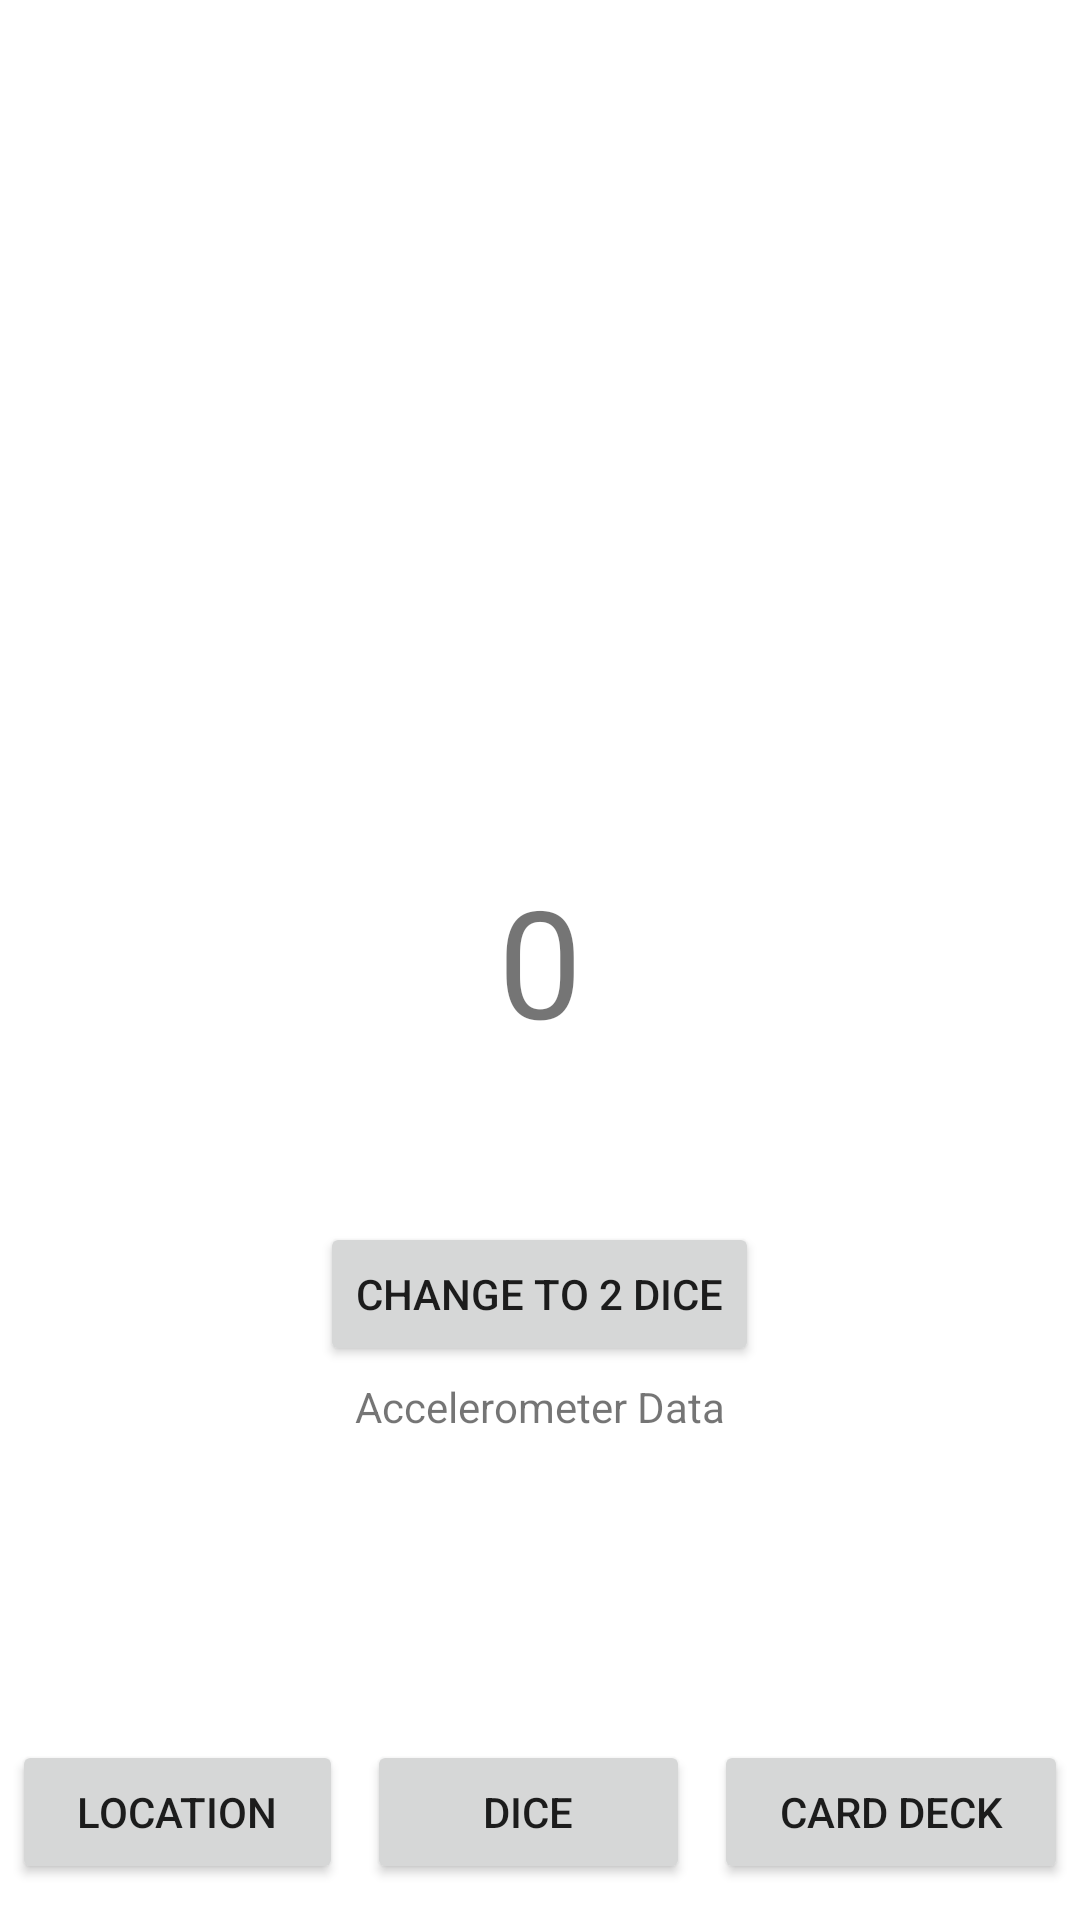

The Android layout XML behind this screen, and the referenced resources:
<!-- AndroidManifest.xml: application theme Theme.MobileInteractionAppV1 -->
<!-- res/layout/activity_dice_roller.xml -->
<?xml version="1.0" encoding="utf-8"?>
<RelativeLayout xmlns:android="http://schemas.android.com/apk/res/android"
    xmlns:app="http://schemas.android.com/apk/res-auto"
    xmlns:tools="http://schemas.android.com/tools"
    android:layout_width="match_parent"
    android:layout_height="match_parent"
    tools:context=".DiceRoller">

    <TextView
        android:id="@+id/dice_value"
        android:layout_width="wrap_content"
        android:layout_height="wrap_content"
        android:text="0"
        android:textSize="50sp"
        android:layout_centerVertical="true"
        android:layout_centerHorizontal="true"
        android:layout_margin="50dp"/>

    <LinearLayout
        android:id="@+id/selection_button"
        android:layout_width="wrap_content"
        android:layout_height="wrap_content"
        android:layout_centerHorizontal="true"
        android:orientation="horizontal"
        android:layout_below="@+id/dice_value">

        <Button
            android:layout_width="wrap_content"
            android:layout_height="wrap_content"
            android:layout_margin="4dp"
            android:id="@+id/dice_count"
            android:onClick="diceCountPressed"
            android:text="Change to 2 dice"/>


    </LinearLayout>

    <TextView
        android:layout_width="wrap_content"
        android:layout_height="wrap_content"
        android:layout_centerHorizontal="true"
        android:layout_centerVertical="true"
        android:layout_below="@+id/selection_button"
        android:text="Accelerometer Data"
        android:id="@+id/accelerometerTV"/>

    <LinearLayout
        android:layout_width="match_parent"
        android:layout_height="match_parent"
        android:gravity="bottom|end"
        android:orientation="horizontal">

        <Button
            android:id="@+id/home_button"
            android:onClick="homePressed"
            android:layout_width="wrap_content"
            android:layout_height="wrap_content"
            android:layout_weight="1"
            android:layout_margin="4dp"
            android:text="Location" />

        <Button
            android:id="@+id/dice_button"
            android:onClick="dicePressed"
            android:layout_width="wrap_content"
            android:layout_height="wrap_content"
            android:layout_weight="1"
            android:layout_margin="4dp"
            android:text="Dice" />

        <Button
            android:id="@+id/card_deck_button"
            android:onClick="deckPressed"
            android:layout_width="wrap_content"
            android:layout_height="wrap_content"
            android:layout_weight="1"
            android:layout_margin="4dp"
            android:text="Card Deck" />
    </LinearLayout>

</RelativeLayout>
<!-- resources referenced by this layout -->
<resources>
  <style name="Theme.MobileInteractionAppV1" parent="Theme.MaterialComponents.DayNight.DarkActionBar">
          
          <item name="colorPrimary">@color/purple_500</item>
          <item name="colorPrimaryVariant">@color/purple_700</item>
          <item name="colorOnPrimary">@color/white</item>
          
          <item name="colorSecondary">@color/teal_200</item>
          <item name="colorSecondaryVariant">@color/teal_700</item>
          <item name="colorOnSecondary">@color/black</item>
          
          <item name="android:statusBarColor" tools:targetApi="l">?attr/colorPrimaryVariant</item>
          
      </style>
  <!-- not gathered from this repository: default colours our renderer supplied (Android Studio template values) -->
  <color name="purple_500">#FF6200EE</color>
  <color name="purple_700">#FF3700B3</color>
  <color name="teal_200">#FF03DAC5</color>
  <color name="teal_700">#FF018786</color>
  <color name="black">#FF000000</color>
  <color name="white">#FFFFFFFF</color>
</resources>
